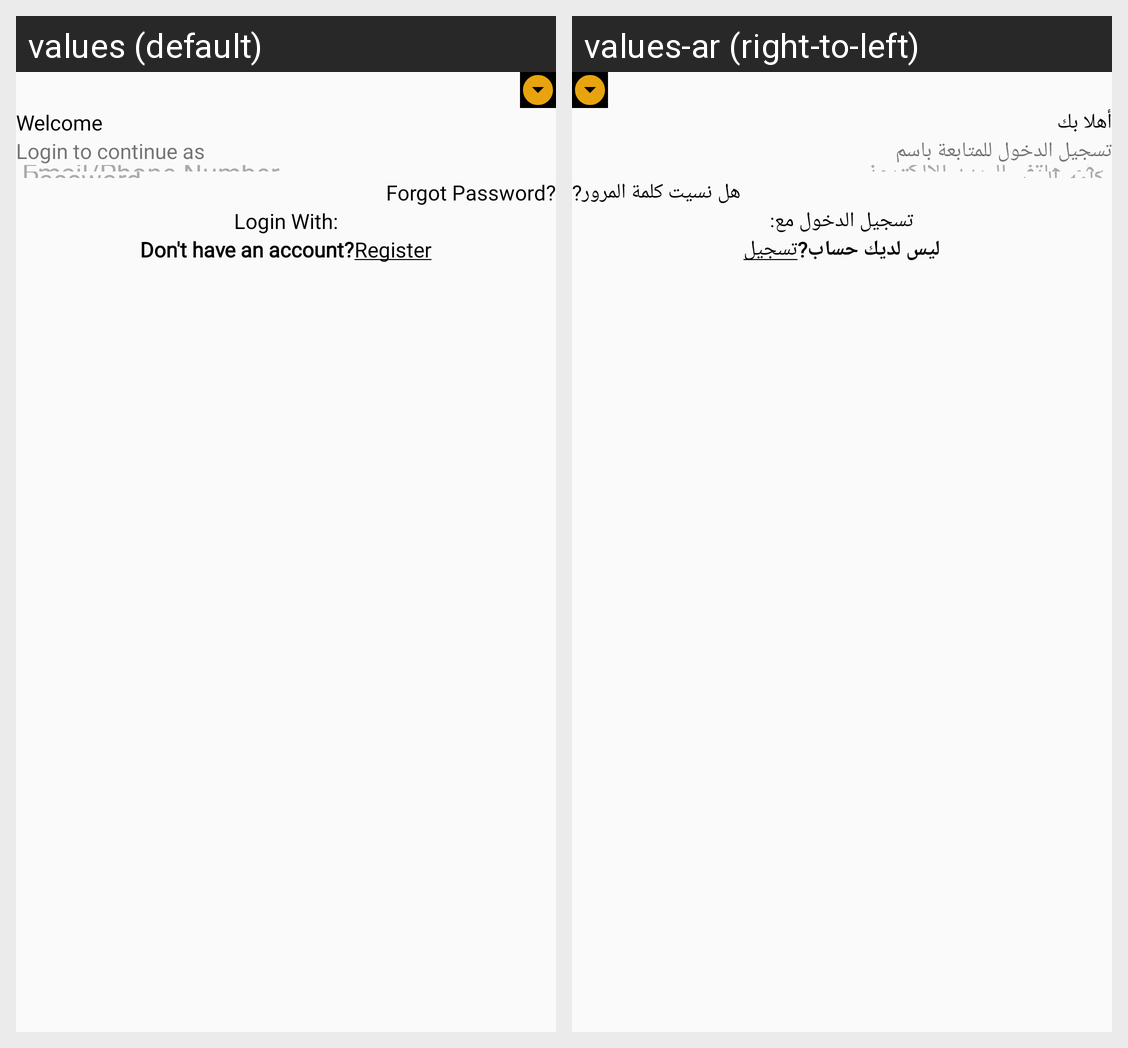

Strings drawn on this Android screen and how each of the app's shown locales translates them:
Android screen res/layout/activity_login.xml rendered under 2 locales, left to right: values (default), values-ar (right-to-left). Device: Nexus 5 (rendered at 1080×1920; each locale shown at half size, 540×960, under a caption strip naming it); theme AppTheme.
Strings drawn on this screen, with the default value and each locale's value (text and hints the layout hard-codes, and strings that could not be matched under every locale, appear in the picture but are not listed):

welcome
  values: Welcome
  values-ar: أهلا بك

login_to_continue_as
  values: Login to continue as
  values-ar: تسجيل الدخول للمتابعة باسم

forgot_password
  values: Forgot Password?
  values-ar: هل نسيت كلمة المرور?

login_with
  values: Login With:
  values-ar: تسجيل الدخول مع:

don_t_have_an_account
  values: Don't have an account?
  values-ar: ليس لديك حساب?

register
  values: Register
  values-ar: تسجيل
